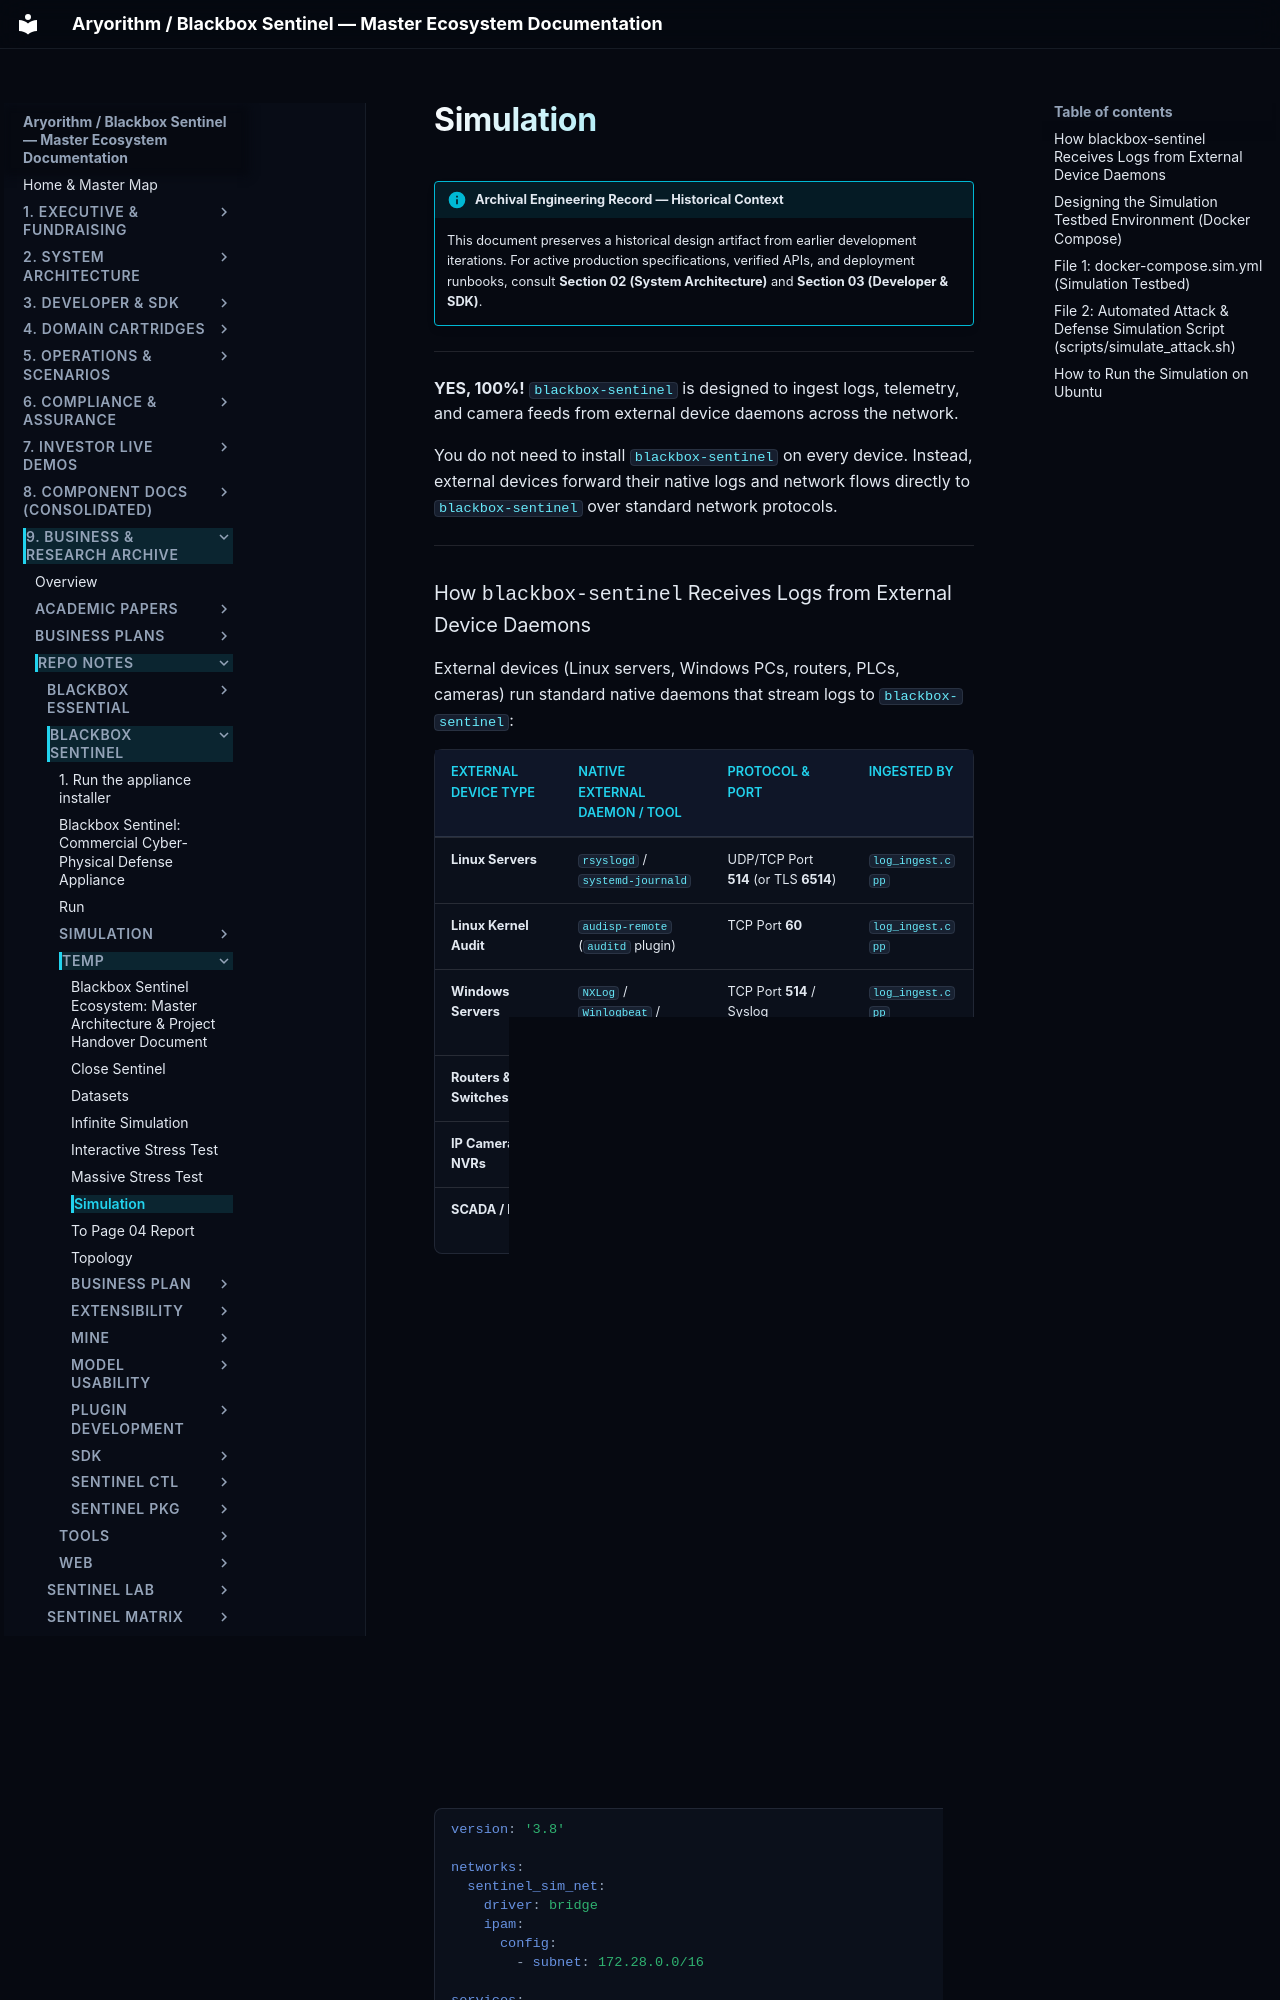

repository: kamisaberi/sentinel-docs · page: 09-archive-business-and-research/repo_notes/blackbox-sentinel/temp/simulation/index.html · generator: mkdocs

!!! info "Archival Engineering Record — Historical Context"
    This document preserves a historical design artifact from earlier development iterations. For active production specifications, verified APIs, and deployment runbooks, consult **Section 02 (System Architecture)** and **Section 03 (Developer & SDK)**.

---

**YES, 100%!** `blackbox-sentinel` is designed to ingest logs, telemetry, and camera feeds from external device daemons across the network.

You do not need to install `blackbox-sentinel` on every device. Instead, external devices forward their native logs and network flows directly to `blackbox-sentinel` over standard network protocols.

---

### How `blackbox-sentinel` Receives Logs from External Device Daemons

External devices (Linux servers, Windows PCs, routers, PLCs, cameras) run standard native daemons that stream logs to `blackbox-sentinel`:

| External Device Type | Native External Daemon / Tool | Protocol & Port | Ingested By |
| :--- | :--- | :--- | :--- |
| **Linux Servers** | `rsyslogd` / `systemd-journald` | UDP/TCP Port **514** (or TLS **6514**) | `log_ingest.cpp` |
| **Linux Kernel Audit** | `audisp-remote` (`auditd` plugin) | TCP Port **60** | `log_ingest.cpp` |
| **Windows Servers** | `NXLog` / `Winlogbeat` / Sysmon | TCP Port **514** / Syslog | `log_ingest.cpp` |
| **Routers & Switches** | NetFlow v9 / IPFIX / sFlow | UDP Port **2055** / **4739** | `network_ingest.cpp` |
| **IP Cameras / NVRs** | RTSP H.264/H.265 Streamer | TCP Port **554** / **8554** | `vision_ingest.cpp` |
| **SCADA / PLCs** | Modbus TCP / DNP3 / IEC-104 | TCP Port **502** / **20000** | `scada_modbus_plugin` |

---

### Designing the Simulation Testbed Environment (Docker Compose)

To test `blackbox-sentinel` inside your Ubuntu Virtual Machine without needing 10 physical hardware devices, you can spin up a **Multi-Device Docker Simulation Network**.

This simulation creates:
1. **Target Appliance (`sentinel-appliance`):** Running `blackbox-sentinel`.
2. **Simulated Linux Server (`sim-ubuntu-server`):** Running `rsyslog` and streaming system logs to Sentinel.
3. **Simulated Industrial PLC (`sim-modbus-plc`):** Emulating a Siemens/Modbus SCADA controller.
4. **Simulated Attacker Machine (`sim-attacker`):** Running automated attack scripts (Nmap port scans, SSH brute force, Modbus write attacks).

---
